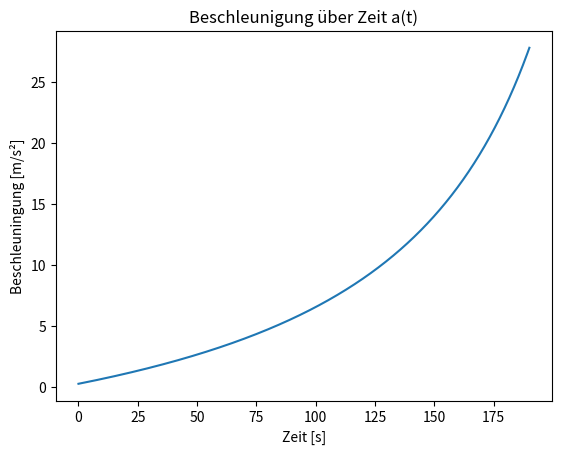
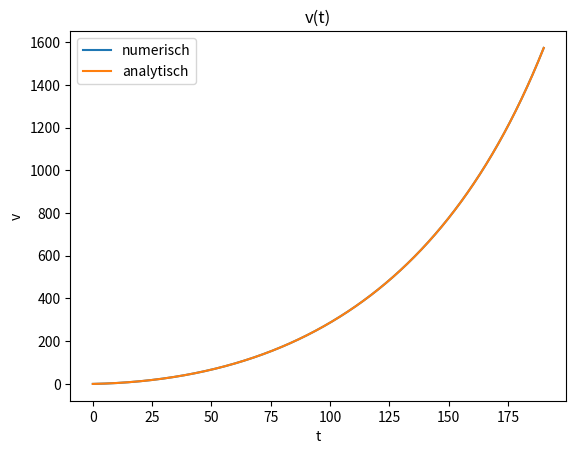
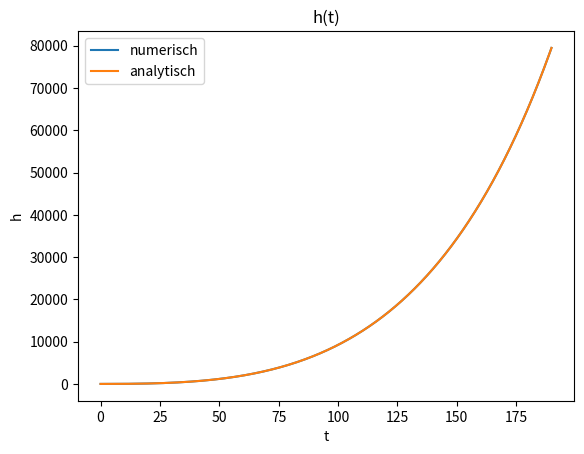

Write the Python code that produced these figures, in order.
import matplotlib.pyplot as plt
import numpy as np

g = 9.81

tA = 0
tE = 190

vRel = 2_600

mA = 300_000
mE = 80_000

massenstrom = (mA - mE) / tE


def a(t):
    return vRel * massenstrom / (mA - massenstrom * t) - g


n = tE * 10
t = np.linspace(tA, tE, n)


def muellti3_S8_Aufg3a(x, y):
    x_a = x.copy()
    y_a = y.copy()
    n = x.size

    Tf_neq = 0
    for i in range(0, n - 1):
        Tf_neq += ((y_a[i] + y_a[i + 1]) / 2 * (x_a[i + 1] - x_a[i]))
    return Tf_neq


a = a(t)

##a und b)

plt.figure(0)
plt.plot(t, a)
plt.title("Beschleunigung über Zeit a(t)")
plt.xlabel("Zeit [s]")
plt.ylabel("Beschleuningung [m/s²]")

v = np.zeros(n)
for i in range(1, n):
    v[i] = muellti3_S8_Aufg3a(t[0:i + 1], a[0:i + 1])

h = np.zeros(n)
for i in range(1, n):
    h[i] = muellti3_S8_Aufg3a(t[0:i + 1], v[0:i + 1])


def geschwindigkeit(t):
    return vRel * np.log(mA / (mA - massenstrom * t)) - g * t


plt.figure(1)
plt.title('v(t)')
plt.plot(t, v, label='numerisch')
plt.plot(t, geschwindigkeit(t), label='analytisch')
plt.xlabel('t')
plt.ylabel('v')
plt.legend()


def strecke(t):
    return -((vRel * (mA - massenstrom * t)) / massenstrom) * np.log(
        mA / (mA - massenstrom * t)) + vRel * t - 0.5 * g * t ** 2

plt.figure(2)
plt.title('h(t)')
plt.plot(t, h, label='numerisch')
plt.plot(t, strecke(t), label='analytisch')
plt.xlabel('t')
plt.ylabel('h')
plt.legend()
plt.show()

print('g_max:', a[n - 1] / g)
print('v_max:', v[n - 1])
print('h_max:', h[n - 1])
